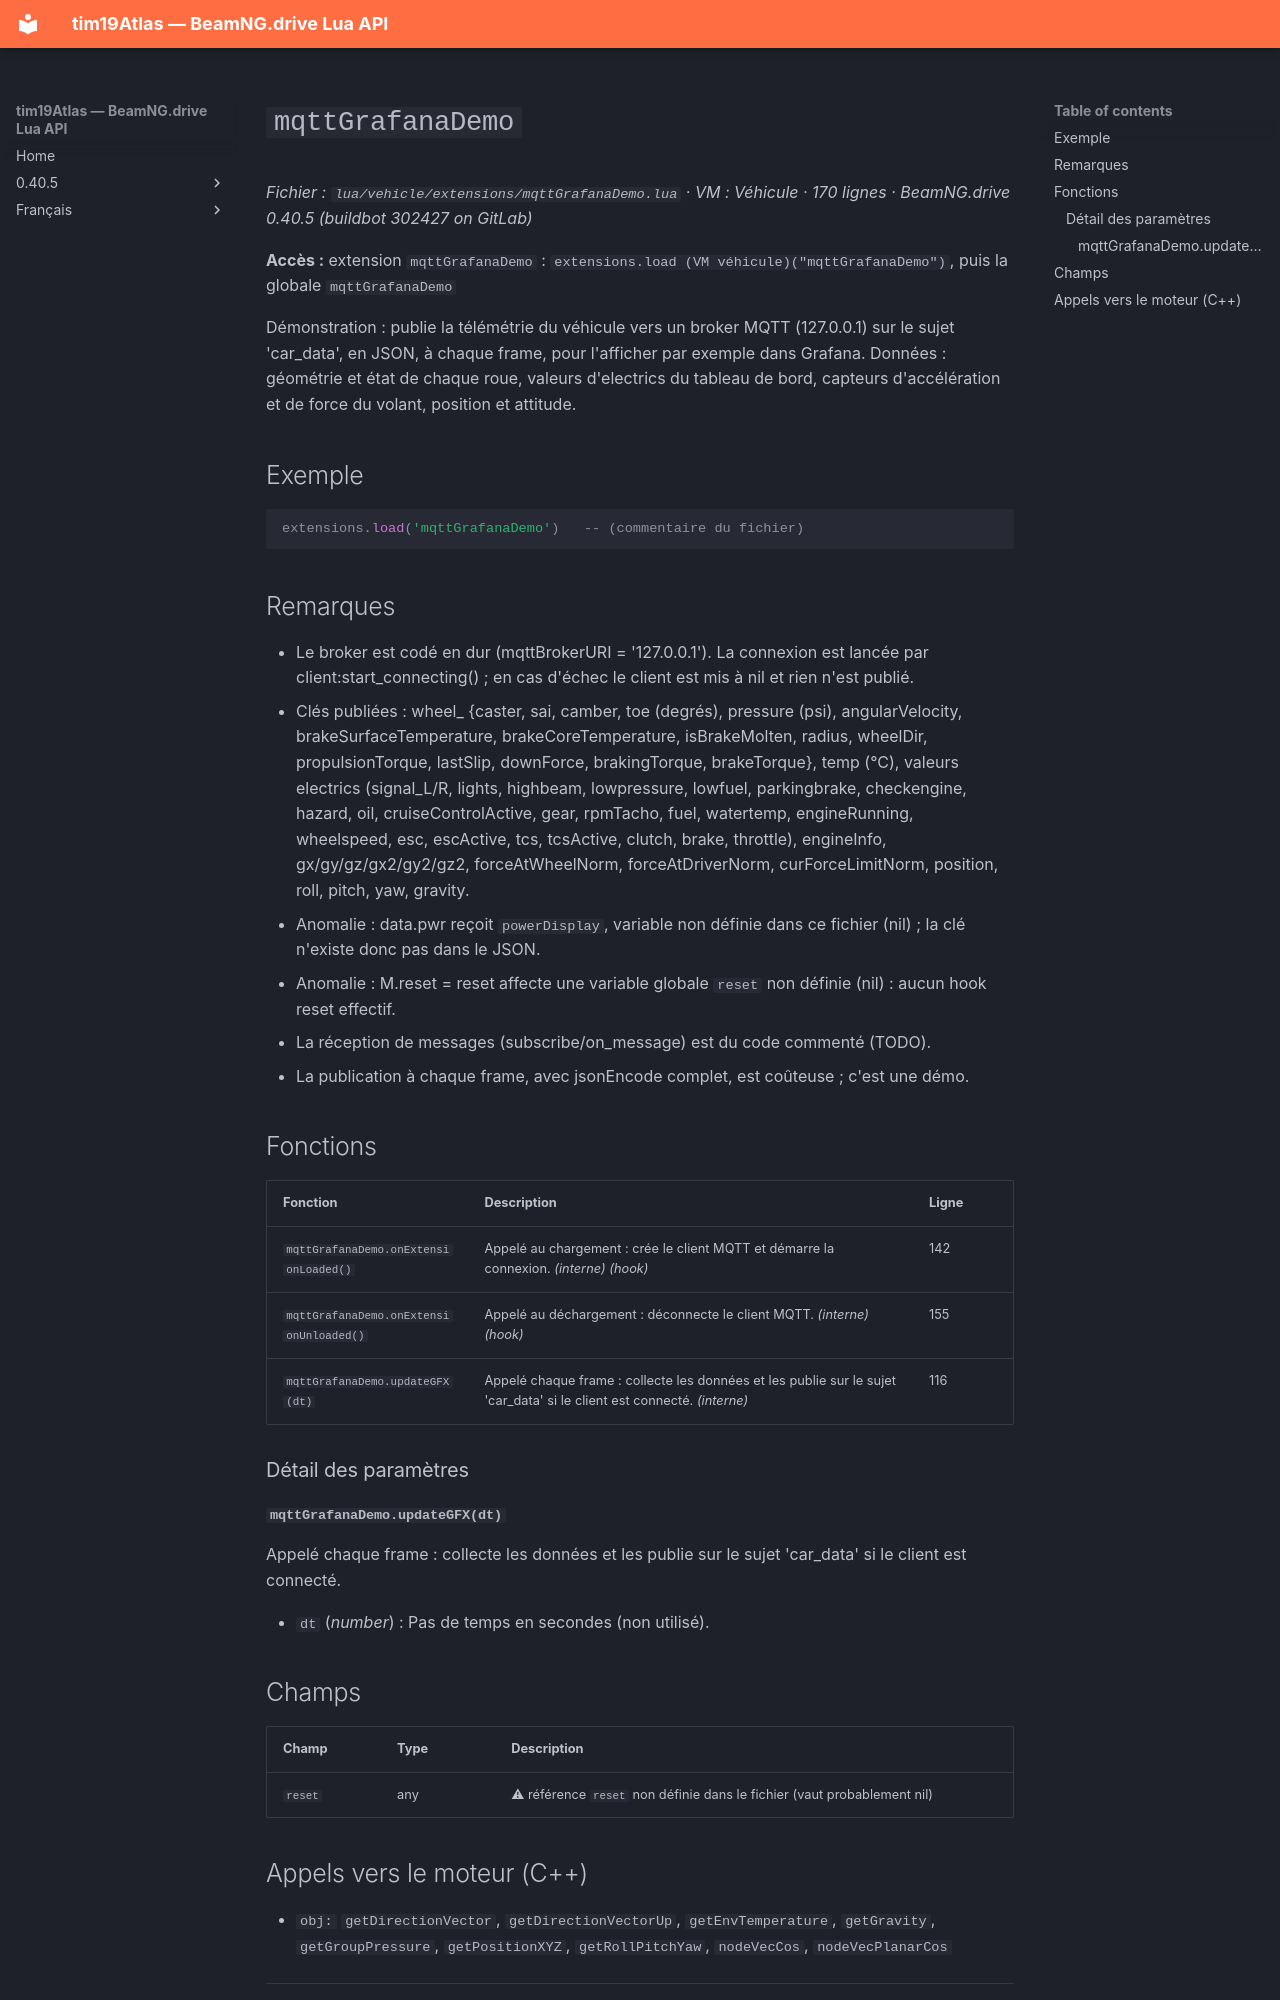

repository: Tim0219800/beamng-lua-atlas · page: fr/0.40.5/vehicle/extensions/mqttGrafanaDemo.html · generator: mkdocs

# `mqttGrafanaDemo`

*Fichier : `lua/vehicle/extensions/mqttGrafanaDemo.lua` · VM : Véhicule · 170 lignes · BeamNG.drive 0.40.5 (buildbot 302427 on GitLab)*

**Accès :** extension `mqttGrafanaDemo` : `extensions.load (VM véhicule)("mqttGrafanaDemo")`, puis la globale `mqttGrafanaDemo`

Démonstration : publie la télémétrie du véhicule vers un broker MQTT (127.0.0.1) sur le sujet 'car_data', en JSON, à chaque frame, pour l'afficher par exemple dans Grafana. Données : géométrie et état de chaque roue, valeurs d'electrics du tableau de bord, capteurs d'accélération et de force du volant, position et attitude.

## Exemple

```lua
extensions.load('mqttGrafanaDemo')   -- (commentaire du fichier)
```

## Remarques

- Le broker est codé en dur (mqttBrokerURI = '127.0.0.1'). La connexion est lancée par client:start_connecting() ; en cas d'échec le client est mis à nil et rien n'est publié.
- Clés publiées : wheel_<nom> {caster, sai, camber, toe (degrés), pressure (psi), angularVelocity, brakeSurfaceTemperature, brakeCoreTemperature, isBrakeMolten, radius, wheelDir, propulsionTorque, lastSlip, downForce, brakingTorque, brakeTorque}, temp (°C), valeurs electrics (signal_L/R, lights, highbeam, lowpressure, lowfuel, parkingbrake, checkengine, hazard, oil, cruiseControlActive, gear, rpmTacho, fuel, watertemp, engineRunning, wheelspeed, esc, escActive, tcs, tcsActive, clutch, brake, throttle), engineInfo, gx/gy/gz/gx2/gy2/gz2, forceAtWheelNorm, forceAtDriverNorm, curForceLimitNorm, position, roll, pitch, yaw, gravity.
- Anomalie : data.pwr reçoit `powerDisplay`, variable non définie dans ce fichier (nil) ; la clé n'existe donc pas dans le JSON.
- Anomalie : M.reset = reset affecte une variable globale `reset` non définie (nil) : aucun hook reset effectif.
- La réception de messages (subscribe/on_message) est du code commenté (TODO).
- La publication à chaque frame, avec jsonEncode complet, est coûteuse ; c'est une démo.

## Fonctions

| Fonction | Description | Ligne |
|---|---|---|
| `mqttGrafanaDemo.onExtensionLoaded()` | Appelé au chargement : crée le client MQTT et démarre la connexion. *(interne)* *(hook)* | 142 |
| `mqttGrafanaDemo.onExtensionUnloaded()` | Appelé au déchargement : déconnecte le client MQTT. *(interne)* *(hook)* | 155 |
| `mqttGrafanaDemo.updateGFX(dt)` | Appelé chaque frame : collecte les données et les publie sur le sujet 'car_data' si le client est connecté. *(interne)* | 116 |

### Détail des paramètres

#### `mqttGrafanaDemo.updateGFX(dt)`

Appelé chaque frame : collecte les données et les publie sur le sujet 'car_data' si le client est connecté.

- `dt` (*number*) : Pas de temps en secondes (non utilisé).

## Champs

| Champ | Type | Description |
|---|---|---|
| `reset` | any |  ⚠ référence `reset` non définie dans le fichier (vaut probablement nil) |
